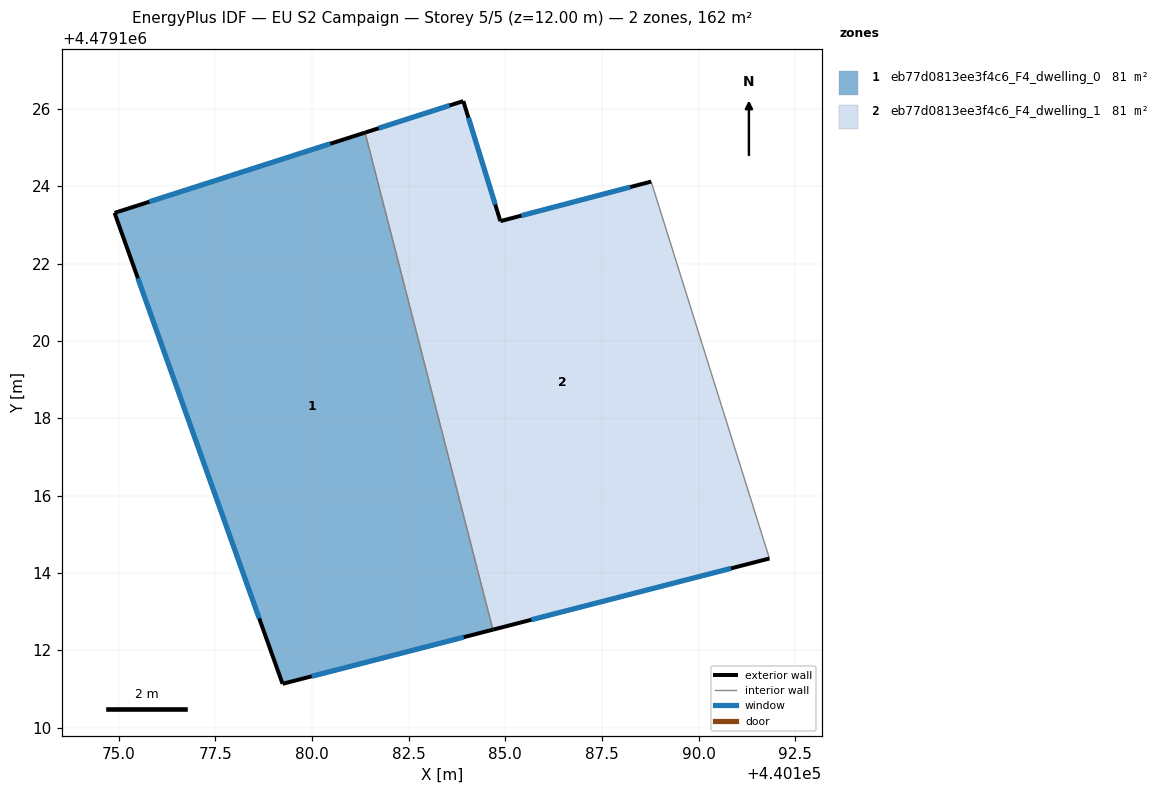
=== STOREY PLAN SPEC (per zone: floor XY polygon, exterior-wall plan segments, windows/doors) ===
zone 1: eb77d0813ee3f4c6_F4_dwelling_0  (81.2 m²)
  floor: (440181.37, 4479125.39) (440184.68, 4479112.53) (440179.24, 4479111.13) (440174.90, 4479123.31)
  exterior wall: (440179.24, 4479111.13) – (440184.68, 4479112.53)  [5.6 m]
    window: (440180.00, 4479111.33) – (440183.93, 4479112.34)  [8.8 m²]
  exterior wall: (440174.90, 4479123.31) – (440179.24, 4479111.13)  [12.9 m]
    window: (440175.50, 4479121.62) – (440178.64, 4479112.82)  [20.2 m²]
  exterior wall: (440181.37, 4479125.39) – (440174.90, 4479123.31)  [6.8 m]
    window: (440180.47, 4479125.10) – (440175.80, 4479123.60)  [10.7 m²]
  interior walls: 1
zone 2: eb77d0813ee3f4c6_F4_dwelling_1  (81.2 m²)
  floor: (440188.77, 4479124.12) (440191.83, 4479114.37) (440184.68, 4479112.53) (440181.37, 4479125.39) (440183.91, 4479126.20) (440184.87, 4479123.10)
  exterior wall: (440184.68, 4479112.53) – (440191.83, 4479114.37)  [7.4 m]
    window: (440185.67, 4479112.79) – (440190.84, 4479114.12)  [11.6 m²]
  exterior wall: (440183.91, 4479126.20) – (440181.37, 4479125.39)  [2.7 m]
    window: (440183.56, 4479126.09) – (440181.73, 4479125.50)  [4.2 m²]
  exterior wall: (440184.87, 4479123.10) – (440183.91, 4479126.20)  [3.2 m]
    window: (440184.74, 4479123.53) – (440184.05, 4479125.77)  [5.1 m²]
  exterior wall: (440188.77, 4479124.12) – (440184.87, 4479123.10)  [4.0 m]
    window: (440188.23, 4479123.98) – (440185.42, 4479123.24)  [6.3 m²]
  interior walls: 2

=== DERIVED (storey summary) ===
Building: EU S2 Campaign
Storey: 5 of 5  (floor level z = 12.00 m)
Storey gross floor area: 162.5 m²
Zones on this storey: 2
  - eb77d0813ee3f4c6_F4_dwelling_0: floor 81.2 m²; exterior wall 25.3 m (76.0 m²); 3 window(s) 39.7 m²; WWR 52.2%
  - eb77d0813ee3f4c6_F4_dwelling_1: floor 81.2 m²; exterior wall 17.3 m (52.0 m²); 4 window(s) 27.1 m²; WWR 52.2%
Zone adjacency (shared interzone walls):
  - eb77d0813ee3f4c6_F4_dwelling_0 ↔ eb77d0813ee3f4c6_F4_dwelling_1